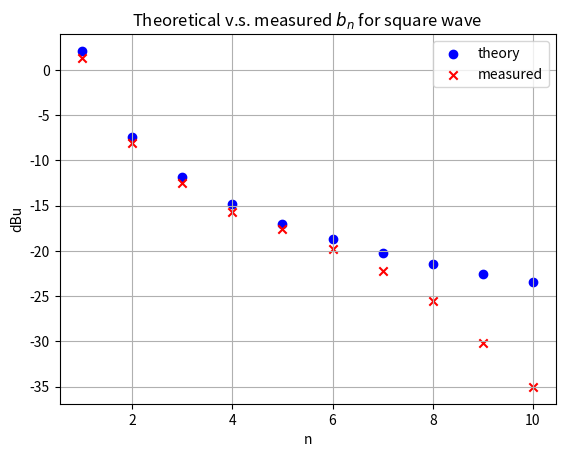

Python code for this plot:
import numpy as np
import matplotlib.pyplot as plt


#true for square wave case and false for triangular wave
#case = False
case = True
#measured on the spectrum
sq_measure = [1.279, -8.082, -12.44, -15.7, -17.6, -19.78, -22.23, -25.5, -30.12, -35.02]
tri_measure = [-2.37,-21.53,-30.51,-36.49,-40.57,-44.38,-49.01,-53.36]
#transfer number to decibel
def num_to_dec(n):
    return 20*np.log10(n)
def sq_theory():
    sq_coefficients = []
    n = 1
    while len(sq_coefficients) < 10:
        coe = num_to_dec(4/(n*np.pi))
        sq_coefficients.append(coe)
        n += 2
    return sq_coefficients
def tri_theory():
    tri_coefficients = []
    n = 1
    while len(tri_coefficients) < 8:
        coe = num_to_dec(abs((8*(-1)^int((n-1)/2))/(np.pi*n)**2))
        tri_coefficients.append(coe)
        n += 2
    return tri_coefficients




plt.figure()
if case:
    x = [1,2,3,4,5,6,7,8,9,10]
    plt.scatter(x,sq_theory(),label="theory",color='b',marker='o')
    plt.scatter(x,sq_measure,label='measured',color='r',marker='x')
    plt.title(r"Theoretical v.s. measured $b_n$ for square wave")
else:
    x = [1,2,3,4,5,6,7,8]
    plt.scatter(x,tri_theory(),label="theory",color='b',marker='o')
    plt.scatter(x,tri_measure,label='measured',color='r',marker='x')
    plt.title(r"Theoretical v.s. measured $b_n$ for triangular wave")
plt.xlabel("n")
plt.ylabel("dBu")
plt.legend()
plt.grid(True)
plt.show()

